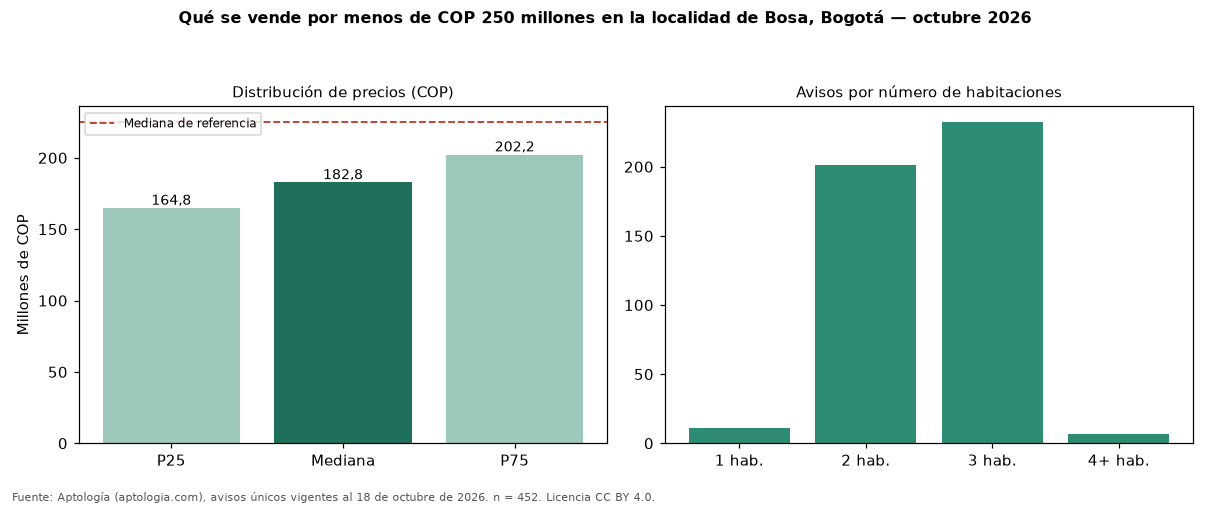

Data behind this chart, as committed beside it:
seccion, metrica, valor_cop, n
precio, p25, 164822500, 452
precio, mediana, 182750000, 452
precio, p75, 202231250, 452
cop_por_m2, p25, 3553763, 452
cop_por_m2, mediana, 3911111, 452
cop_por_m2, p75, 4387655, 452
area, area_mediana_m2, 46.0, 452
habitaciones, 1, 202000000, 11
habitaciones, 2, 175000000, 201
habitaciones, 3, 189000000, 232
habitaciones, 4+, 190000000, 7
administracion, mediana, 95000, 378
estrato, moda, 2, 
parqueadero, porcentaje_con_parqueadero, 7.7, 452
referencia, mediana_referencia, 224750000, 802
referencia, mediana_cop_por_m2_referencia, 3766489, 802
